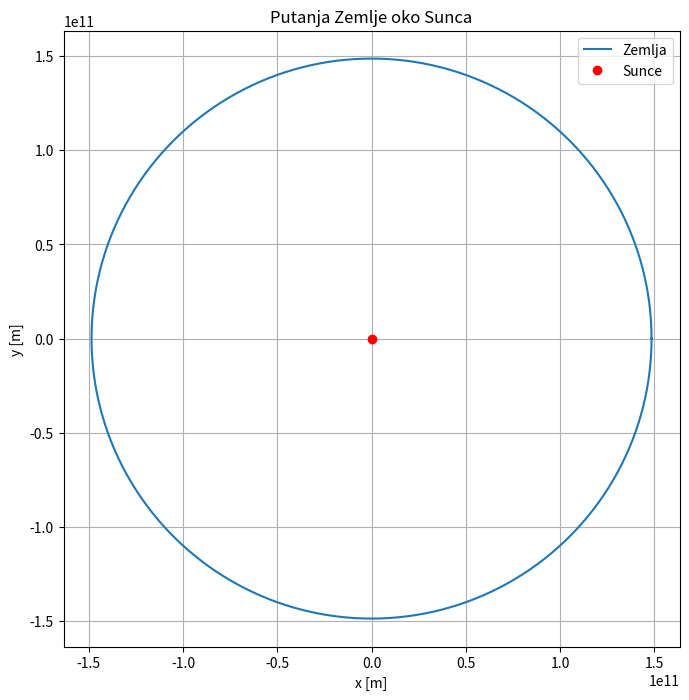

Write the Python code that produced this figure.
import numpy as np
import matplotlib.pyplot as plt

G = 6.67408e-11
Ms = 1.989e30
Mz = 5.9742e24
AU = 1.486e11
v_okomita = 29783
dana_u_godini = 365.242

def ubrzanje(r_sunce, r_zemlja):
    udaljenost = r_zemlja - r_sunce
    F_gravitacija = -G * Ms * Mz / np.linalg.norm(udaljenost)**3 * udaljenost
    akceleracija_zemlje = F_gravitacija / Mz
    return akceleracija_zemlje

t_pocetak = 0
t_kraj = dana_u_godini * 1
dt = 1

r_sunce = np.array([0, 0])
r_zemlja = np.array([AU, 0], dtype=float)
v_zemlja = np.array([0.0, v_okomita], dtype=float)

theta = np.linspace(0, 2*np.pi, 1000)
x_elipsa = AU * np.cos(theta)
y_elipsa = AU * np.sin(theta)

plt.figure(figsize=(8, 8))
plt.plot(x_elipsa, y_elipsa, label='Zemlja')
plt.plot(0, 0, 'ro', label='Sunce')
plt.xlabel('x [m]')
plt.ylabel('y [m]')
plt.title('Putanja Zemlje oko Sunca')
plt.legend()
plt.grid(True)
plt.gca().set_aspect('equal', adjustable='box')
plt.show()

#dovivamo sunce koje je u položaju 0,0 i oko njega  simuliranu putanju zemlje








